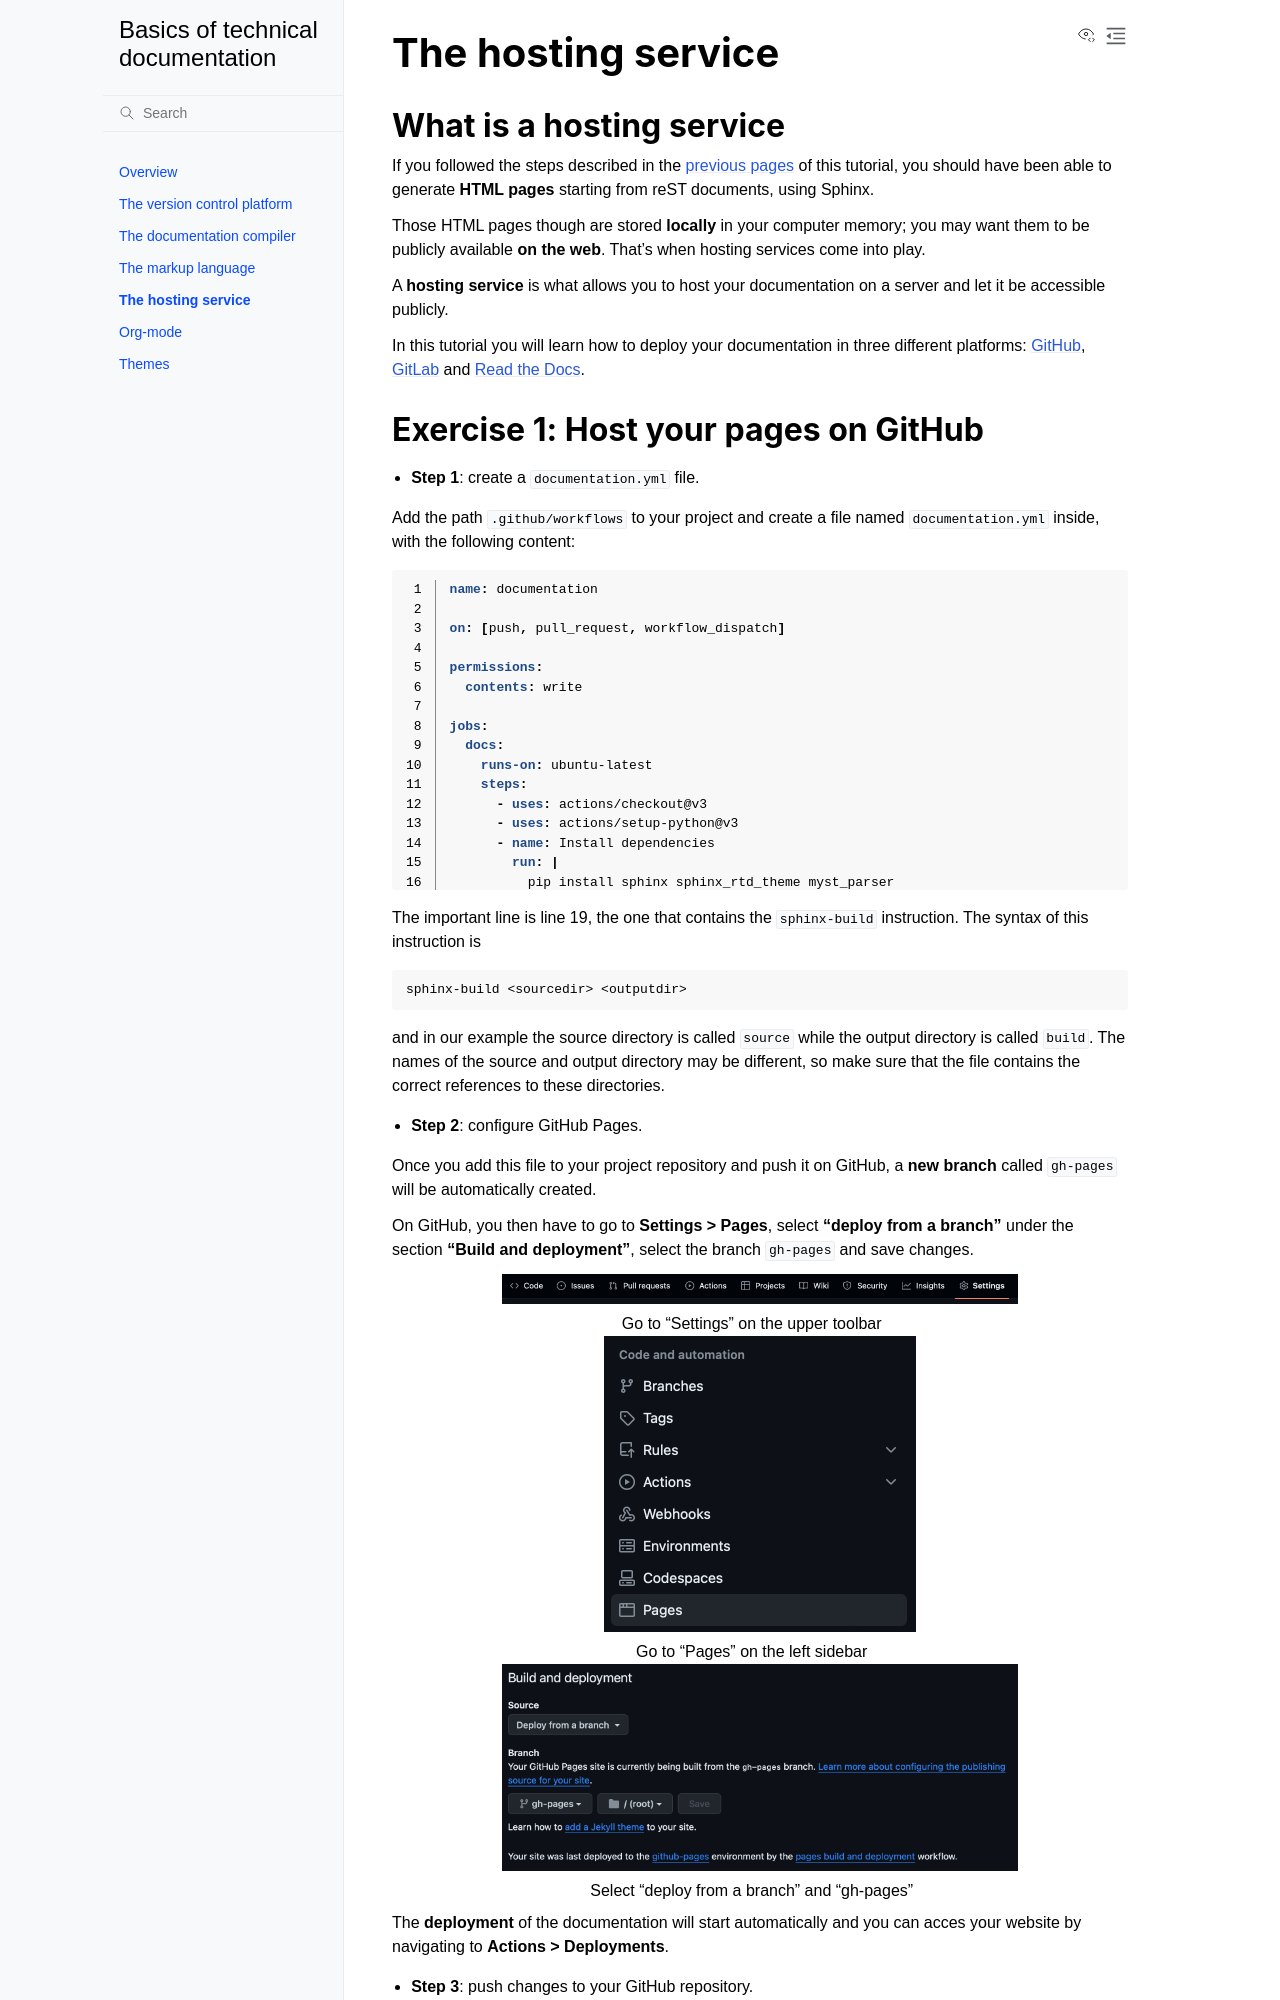

repository: lindattt/ainfo-project · page: host.html · generator: sphinx

.. _host:

====================
The hosting service
====================

What is a hosting service
-------------------------

If you followed the steps described in the :ref:`previous pages <sphinx>` of this tutorial, you should have been able to generate **HTML pages** starting from reST documents, using Sphinx.

Those HTML pages though are stored **locally** in your computer memory; you may want them to be publicly available **on the web**. That's when hosting services come into play.

A **hosting service** is what allows you to host your documentation on a server and let it be accessible publicly. 

In this tutorial you will learn how to deploy your documentation in three different platforms: :ref:`GitHub <github>`, :ref:`GitLab <gitlab>` and :ref:`Read the Docs <readthedocs>`.   

.. _github:

Exercise 1: Host your pages on GitHub
---------------------------------------

*   **Step 1**: create a ``documentation.yml`` file.

Add the path ``.github/workflows`` to your project and create a file named ``documentation.yml`` inside, with the following content:

.. code-block:: yaml
	:linenos:

	name: documentation

	on: [push, pull_request, workflow_dispatch]

	permissions:
	  contents: write

	jobs:
	  docs:
	    runs-on: ubuntu-latest
	    steps:
	      - uses: actions/checkout@v3
	      - uses: actions/setup-python@v3
	      - name: Install dependencies
	        run: |
	          pip install sphinx sphinx_rtd_theme myst_parser
	      - name: Sphinx build
	        run: |
	          sphinx-build source build
	      - name: Deploy to GitHub Pages
	        uses: peaceiris/actions-gh-pages@v3
	        if: ${{ github.event_name == 'push' && github.ref == 'refs/heads/main' }}
	        with:
	          publish_branch: gh-pages
	          github_token: ${{ secrets.GITHUB_TOKEN }}
	          publish_dir: build/
	          force_orphan: true
			  
			 
The important line is line 19, the one that contains the ``sphinx-build`` instruction. The syntax of this instruction is

.. code-block:: bash

	sphinx-build <sourcedir> <outputdir> 
	
and in our example the source directory is called ``source`` while the output directory is called ``build``. The names of the source and output directory may be different, so make sure that the file contains the correct references to these directories.


*	**Step 2**: configure GitHub Pages.

Once you add this file to your project repository and push it on GitHub, a **new branch** called ``gh-pages`` will be automatically created.

On GitHub, you then have to go to **Settings > Pages**, select **"deploy from a branch"** under the section **"Build and deployment"**, select the branch ``gh-pages`` and save changes.

.. figure:: ./settings.png
   
   Go to "Settings" on the upper toolbar


.. figure:: ./pages.png
   :scale: 50 
   
   Go to "Pages" on the left sidebar
   
   
.. figure:: ./deploy-branch.png

   Select "deploy from a branch" and "gh-pages"


The **deployment** of the documentation will start automatically and you can acces your website by navigating to **Actions > Deployments**.


*	**Step 3**: push changes to your GitHub repository.

GitHub Pages will deploy your documentation **every time you push** changes on your repository.


.. _gitlab:
